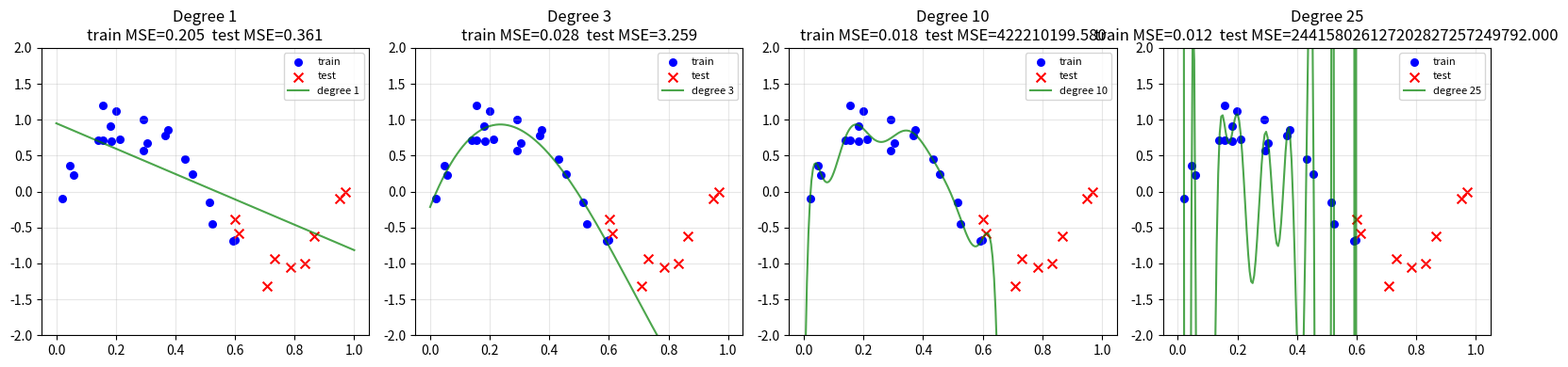

This chart was generated by the following Python code:
import numpy as np
import matplotlib.pyplot as plt

np.random.seed(42)

# Generate a small dataset from a wavy curve plus noise
n = 30
X = np.sort(np.random.uniform(0, 1, n))
y_true = np.sin(2 * np.pi * X)              # a wave
y = y_true + np.random.normal(0, 0.2, n)    # add noise

# Split 70/30
split = int(0.7 * n)
X_train, X_test = X[:split], X[split:]
y_train, y_test = y[:split], y[split:]

# Try fitting polynomials of different degrees
# A polynomial of degree d has the form y = a0 + a1*x + a2*x^2 + ... + ad*x^d
# Low degree = simple model; high degree = complex model
degrees = [1, 3, 10, 25]
fig, axes = plt.subplots(1, 4, figsize=(16, 4))

for ax, degree in zip(axes, degrees):
    # numpy fits a polynomial of the requested degree to the training data
    coeffs = np.polyfit(X_train, y_train, degree)
    
    # Compute predictions on training and test sets
    y_train_pred = np.polyval(coeffs, X_train)
    y_test_pred  = np.polyval(coeffs, X_test)
    
    # Mean squared error (a common regression metric)
    train_mse = ((y_train_pred - y_train) ** 2).mean()
    test_mse  = ((y_test_pred  - y_test)  ** 2).mean()
    
    # Plot the data and the fitted curve
    X_dense = np.linspace(0, 1, 200)
    ax.scatter(X_train, y_train, color='blue', label='train', s=30)
    ax.scatter(X_test, y_test, color='red', marker='x', label='test', s=50)
    ax.plot(X_dense, np.polyval(coeffs, X_dense), 'g-', alpha=0.7, label=f'degree {degree}')
    ax.set_title(f"Degree {degree}\ntrain MSE={train_mse:.3f}  test MSE={test_mse:.3f}")
    ax.set_ylim(-2, 2)
    ax.legend(loc='upper right', fontsize=8)
    ax.grid(True, alpha=0.3)

plt.tight_layout()
plt.savefig('overfitting.png', dpi=100, bbox_inches='tight')
plt.show()

print("Compare the train and test MSE for each degree.")
print("Notice: increasing complexity eventually HELPS train error but HURTS test error.")
print("That's overfitting in one picture.")
